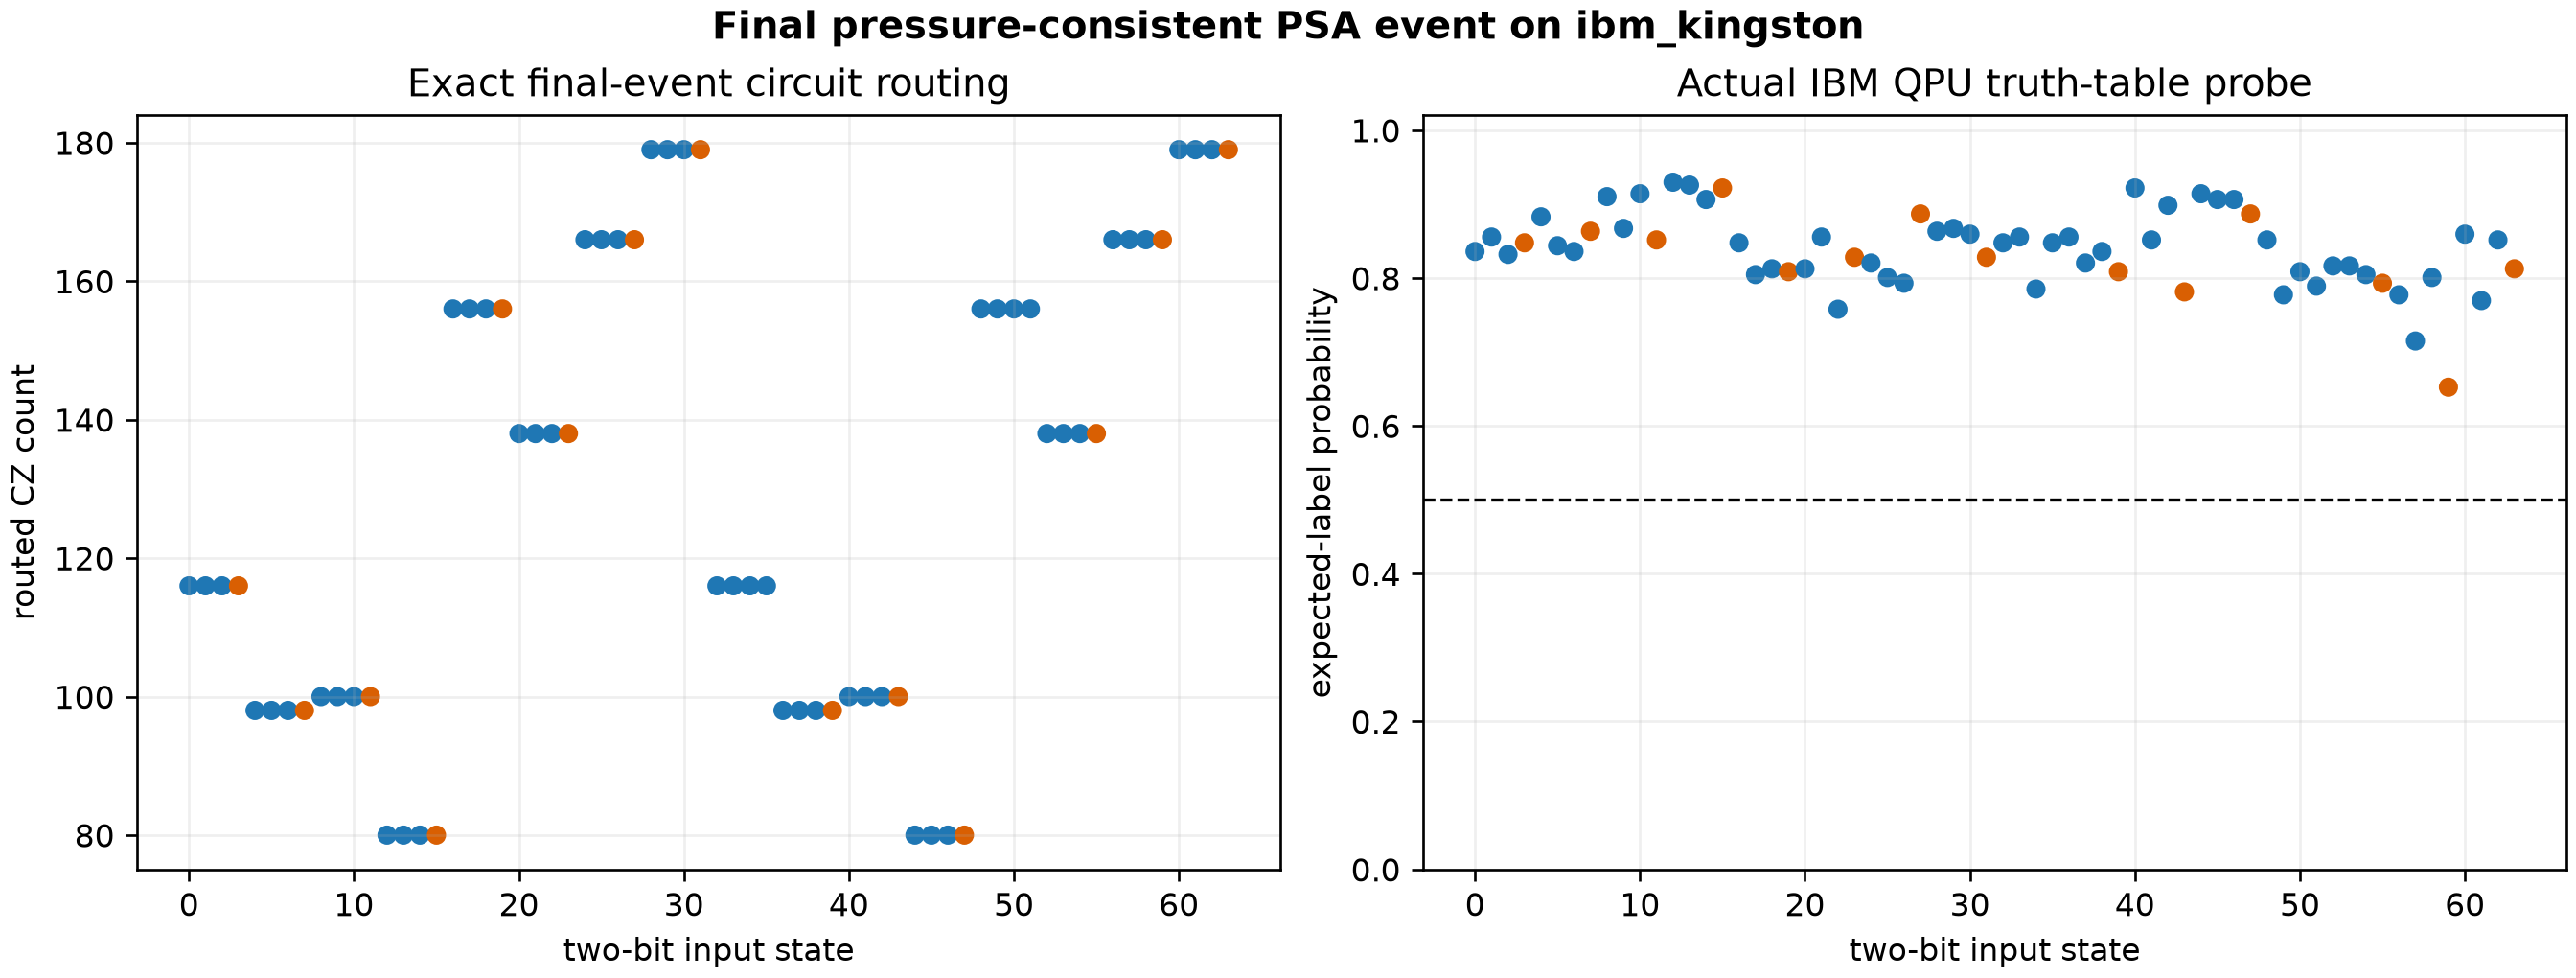

Values plotted in this chart, from the file beside it:
input_state, input_bits_little_endian, expected_flag, shots, isa_depth, isa_size, isa_cz, isa_sx, isa_rz, isa_x, physical_qubits, independent_calibration_survival_proxy, calibrated_instructions_in_proxy, qpu_counts, qpu_expected_probability, qpu_majority_correct
0, [0, 0, 0, 0, 0, 0], 1, 256, 318, 499, 116, 232, 139, 11, [93, 73, 79, 94, 98, 91, 92], 0.8098, 499, {"1": 214, "0": 42}, 0.8359, True
1, [1, 0, 0, 0, 0, 0], 1, 256, 318, 501, 116, 232, 141, 11, [93, 73, 79, 94, 98, 91, 92], 0.8098, 501, {"1": 219, "0": 37}, 0.8555, True
2, [0, 1, 0, 0, 0, 0], 1, 256, 318, 500, 116, 232, 139, 12, [93, 73, 79, 94, 98, 91, 92], 0.8096, 500, {"1": 213, "0": 43}, 0.832, True
3, [1, 1, 0, 0, 0, 0], 0, 256, 318, 502, 116, 232, 141, 12, [93, 73, 79, 94, 98, 91, 92], 0.8096, 502, {"0": 217, "1": 39}, 0.8477, True
4, [0, 0, 1, 0, 0, 0], 1, 256, 276, 429, 98, 200, 121, 9, [79, 94, 95, 93, 98, 91, 92], 0.8332, 429, {"1": 226, "0": 30}, 0.8828, True
5, [1, 0, 1, 0, 0, 0], 1, 256, 276, 430, 98, 200, 121, 10, [79, 94, 95, 93, 98, 91, 92], 0.8331, 430, {"1": 216, "0": 40}, 0.8438, True
6, [0, 1, 1, 0, 0, 0], 1, 256, 275, 429, 98, 200, 120, 10, [79, 94, 95, 93, 98, 91, 92], 0.8331, 429, {"1": 214, "0": 42}, 0.8359, True
7, [1, 1, 1, 0, 0, 0], 0, 256, 275, 430, 98, 200, 120, 11, [79, 94, 95, 93, 98, 91, 92], 0.833, 430, {"0": 221, "1": 35}, 0.8633, True
8, [0, 0, 0, 1, 0, 0], 1, 256, 264, 460, 100, 209, 142, 8, [93, 73, 79, 72, 94, 75, 74], 0.829, 460, {"1": 233, "0": 23}, 0.9102, True
9, [1, 0, 0, 1, 0, 0], 1, 256, 264, 461, 100, 209, 142, 9, [93, 73, 79, 72, 94, 75, 74], 0.8288, 461, {"1": 222, "0": 34}, 0.8672, True
10, [0, 1, 0, 1, 0, 0], 1, 256, 264, 461, 100, 209, 142, 9, [93, 73, 79, 72, 94, 75, 74], 0.8288, 461, {"1": 234, "0": 22}, 0.9141, True
11, [1, 1, 0, 1, 0, 0], 0, 256, 264, 462, 100, 209, 142, 10, [93, 73, 79, 72, 94, 75, 74], 0.8286, 462, {"0": 218, "1": 38}, 0.8516, True
12, [0, 0, 1, 1, 0, 0], 1, 256, 246, 376, 80, 169, 120, 6, [73, 93, 95, 91, 79, 92, 94], 0.8677, 376, {"1": 238, "0": 18}, 0.9297, True
13, [1, 0, 1, 1, 0, 0], 1, 256, 245, 377, 80, 169, 121, 6, [73, 93, 95, 91, 79, 92, 94], 0.8677, 377, {"0": 19, "1": 237}, 0.9258, True
14, [0, 1, 1, 1, 0, 0], 1, 256, 245, 376, 80, 169, 119, 7, [73, 93, 95, 91, 79, 92, 94], 0.8675, 376, {"1": 232, "0": 24}, 0.9062, True
15, [1, 1, 1, 1, 0, 0], 0, 256, 244, 377, 80, 169, 120, 7, [73, 93, 95, 91, 79, 92, 94], 0.8675, 377, {"0": 236, "1": 20}, 0.9219, True
16, [0, 0, 0, 0, 1, 0], 1, 256, 424, 663, 156, 311, 181, 14, [93, 73, 79, 94, 98, 91, 92], 0.7557, 663, {"1": 217, "0": 39}, 0.8477, True
17, [1, 0, 0, 0, 1, 0], 1, 256, 424, 665, 156, 311, 183, 14, [93, 73, 79, 94, 98, 91, 92], 0.7557, 665, {"1": 206, "0": 50}, 0.8047, True
18, [0, 1, 0, 0, 1, 0], 1, 256, 424, 664, 156, 311, 181, 15, [93, 73, 79, 94, 98, 91, 92], 0.7555, 664, {"1": 208, "0": 48}, 0.8125, True
19, [1, 1, 0, 0, 1, 0], 0, 256, 424, 666, 156, 311, 183, 15, [93, 73, 79, 94, 98, 91, 92], 0.7555, 666, {"0": 207, "1": 49}, 0.8086, True
20, [0, 0, 1, 0, 1, 0], 1, 256, 381, 593, 138, 279, 162, 13, [94, 79, 73, 93, 98, 91, 92], 0.7771, 593, {"0": 48, "1": 208}, 0.8125, True
21, [1, 0, 1, 0, 1, 0], 1, 256, 381, 594, 138, 279, 162, 14, [94, 79, 73, 93, 98, 91, 92], 0.777, 594, {"0": 37, "1": 219}, 0.8555, True
22, [0, 1, 1, 0, 1, 0], 1, 256, 381, 594, 138, 279, 162, 14, [94, 79, 73, 93, 98, 91, 92], 0.777, 594, {"1": 194, "0": 62}, 0.7578, True
23, [1, 1, 1, 0, 1, 0], 0, 256, 381, 595, 138, 279, 162, 15, [94, 79, 73, 93, 98, 91, 92], 0.7769, 595, {"1": 44, "0": 212}, 0.8281, True
24, [0, 0, 0, 1, 1, 0], 1, 256, 396, 709, 166, 338, 193, 11, [94, 79, 93, 73, 92, 98, 91], 0.7416, 709, {"0": 46, "1": 210}, 0.8203, True
25, [1, 0, 0, 1, 1, 0], 1, 256, 396, 710, 166, 338, 193, 12, [94, 79, 93, 73, 92, 98, 91], 0.7415, 710, {"1": 205, "0": 51}, 0.8008, True
26, [0, 1, 0, 1, 1, 0], 1, 256, 396, 710, 166, 338, 193, 12, [94, 79, 93, 73, 92, 98, 91], 0.7415, 710, {"1": 203, "0": 53}, 0.793, True
27, [1, 1, 0, 1, 1, 0], 0, 256, 396, 711, 166, 338, 193, 13, [94, 79, 93, 73, 92, 98, 91], 0.7414, 711, {"0": 227, "1": 29}, 0.8867, True
28, [0, 0, 1, 1, 1, 0], 1, 256, 454, 756, 179, 356, 205, 15, [73, 79, 72, 75, 74, 93, 94], 0.7222, 756, {"1": 221, "0": 35}, 0.8633, True
29, [1, 0, 1, 1, 1, 0], 1, 256, 454, 757, 179, 356, 205, 16, [73, 79, 72, 75, 74, 93, 94], 0.7221, 757, {"1": 222, "0": 34}, 0.8672, True
30, [0, 1, 1, 1, 1, 0], 1, 256, 455, 757, 179, 356, 206, 15, [73, 79, 72, 75, 74, 93, 94], 0.7222, 757, {"1": 220, "0": 36}, 0.8594, True
31, [1, 1, 1, 1, 1, 0], 0, 256, 454, 759, 179, 358, 206, 15, [73, 79, 72, 75, 74, 93, 94], 0.722, 759, {"0": 212, "1": 44}, 0.8281, True
32, [0, 0, 0, 0, 0, 1], 1, 256, 316, 496, 116, 232, 137, 10, [93, 73, 79, 94, 98, 91, 92], 0.8101, 496, {"1": 217, "0": 39}, 0.8477, True
33, [1, 0, 0, 0, 0, 1], 1, 256, 316, 498, 116, 232, 139, 10, [93, 73, 79, 94, 98, 91, 92], 0.8101, 498, {"1": 219, "0": 37}, 0.8555, True
34, [0, 1, 0, 0, 0, 1], 1, 256, 316, 497, 116, 232, 137, 11, [93, 73, 79, 94, 98, 91, 92], 0.8099, 497, {"1": 201, "0": 55}, 0.7852, True
35, [1, 1, 0, 0, 0, 1], 1, 256, 316, 499, 116, 232, 139, 11, [93, 73, 79, 94, 98, 91, 92], 0.8099, 499, {"1": 217, "0": 39}, 0.8477, True
36, [0, 0, 1, 0, 0, 1], 1, 256, 276, 428, 98, 200, 121, 8, [79, 94, 95, 93, 98, 91, 92], 0.8335, 428, {"0": 37, "1": 219}, 0.8555, True
37, [1, 0, 1, 0, 0, 1], 1, 256, 276, 429, 98, 200, 121, 9, [79, 94, 95, 93, 98, 91, 92], 0.8334, 429, {"1": 210, "0": 46}, 0.8203, True
38, [0, 1, 1, 0, 0, 1], 1, 256, 275, 428, 98, 200, 120, 9, [79, 94, 95, 93, 98, 91, 92], 0.8333, 428, {"1": 214, "0": 42}, 0.8359, True
39, [1, 1, 1, 0, 0, 1], 0, 256, 275, 429, 98, 200, 120, 10, [79, 94, 95, 93, 98, 91, 92], 0.8332, 429, {"0": 207, "1": 49}, 0.8086, True
40, [0, 0, 0, 1, 0, 1], 1, 256, 264, 459, 100, 209, 142, 7, [93, 73, 79, 72, 94, 75, 74], 0.8291, 459, {"1": 236, "0": 20}, 0.9219, True
41, [1, 0, 0, 1, 0, 1], 1, 256, 264, 460, 100, 209, 142, 8, [93, 73, 79, 72, 94, 75, 74], 0.8289, 460, {"1": 218, "0": 38}, 0.8516, True
42, [0, 1, 0, 1, 0, 1], 1, 256, 264, 460, 100, 209, 142, 8, [93, 73, 79, 72, 94, 75, 74], 0.8289, 460, {"1": 230, "0": 26}, 0.8984, True
43, [1, 1, 0, 1, 0, 1], 0, 256, 264, 461, 100, 209, 142, 9, [93, 73, 79, 72, 94, 75, 74], 0.8287, 461, {"0": 200, "1": 56}, 0.7812, True
44, [0, 0, 1, 1, 0, 1], 1, 256, 246, 375, 80, 169, 120, 5, [73, 93, 95, 91, 79, 92, 94], 0.8679, 375, {"1": 234, "0": 22}, 0.9141, True
45, [1, 0, 1, 1, 0, 1], 1, 256, 245, 376, 80, 169, 121, 5, [73, 93, 95, 91, 79, 92, 94], 0.8679, 376, {"1": 232, "0": 24}, 0.9062, True
46, [0, 1, 1, 1, 0, 1], 1, 256, 245, 375, 80, 169, 119, 6, [73, 93, 95, 91, 79, 92, 94], 0.8677, 375, {"0": 24, "1": 232}, 0.9062, True
47, [1, 1, 1, 1, 0, 1], 0, 256, 244, 376, 80, 169, 120, 6, [73, 93, 95, 91, 79, 92, 94], 0.8677, 376, {"0": 227, "1": 29}, 0.8867, True
48, [0, 0, 0, 0, 1, 1], 1, 256, 422, 660, 156, 311, 179, 13, [93, 73, 79, 94, 98, 91, 92], 0.7559, 660, {"1": 218, "0": 38}, 0.8516, True
49, [1, 0, 0, 0, 1, 1], 1, 256, 422, 662, 156, 311, 181, 13, [93, 73, 79, 94, 98, 91, 92], 0.7559, 662, {"1": 199, "0": 57}, 0.7773, True
50, [0, 1, 0, 0, 1, 1], 1, 256, 422, 661, 156, 311, 179, 14, [93, 73, 79, 94, 98, 91, 92], 0.7557, 661, {"0": 49, "1": 207}, 0.8086, True
51, [1, 1, 0, 0, 1, 1], 1, 256, 422, 663, 156, 311, 181, 14, [93, 73, 79, 94, 98, 91, 92], 0.7557, 663, {"1": 202, "0": 54}, 0.7891, True
52, [0, 0, 1, 0, 1, 1], 1, 256, 381, 592, 138, 279, 162, 12, [94, 79, 73, 93, 98, 91, 92], 0.7773, 592, {"1": 209, "0": 47}, 0.8164, True
53, [1, 0, 1, 0, 1, 1], 1, 256, 381, 593, 138, 279, 162, 13, [94, 79, 73, 93, 98, 91, 92], 0.7772, 593, {"1": 209, "0": 47}, 0.8164, True
54, [0, 1, 1, 0, 1, 1], 1, 256, 381, 593, 138, 279, 162, 13, [94, 79, 73, 93, 98, 91, 92], 0.7772, 593, {"1": 206, "0": 50}, 0.8047, True
55, [1, 1, 1, 0, 1, 1], 0, 256, 381, 594, 138, 279, 162, 14, [94, 79, 73, 93, 98, 91, 92], 0.7771, 594, {"0": 203, "1": 53}, 0.793, True
56, [0, 0, 0, 1, 1, 1], 1, 256, 396, 707, 166, 338, 193, 9, [94, 79, 93, 73, 92, 98, 91], 0.742, 707, {"0": 57, "1": 199}, 0.7773, True
57, [1, 0, 0, 1, 1, 1], 1, 256, 396, 708, 166, 338, 193, 10, [94, 79, 93, 73, 92, 98, 91], 0.7419, 708, {"1": 183, "0": 73}, 0.7148, True
58, [0, 1, 0, 1, 1, 1], 1, 256, 396, 708, 166, 338, 193, 10, [94, 79, 93, 73, 92, 98, 91], 0.7419, 708, {"1": 205, "0": 51}, 0.8008, True
59, [1, 1, 0, 1, 1, 1], 0, 256, 396, 709, 166, 338, 193, 11, [94, 79, 93, 73, 92, 98, 91], 0.7418, 709, {"0": 167, "1": 89}, 0.6523, True
... 4 more rows
